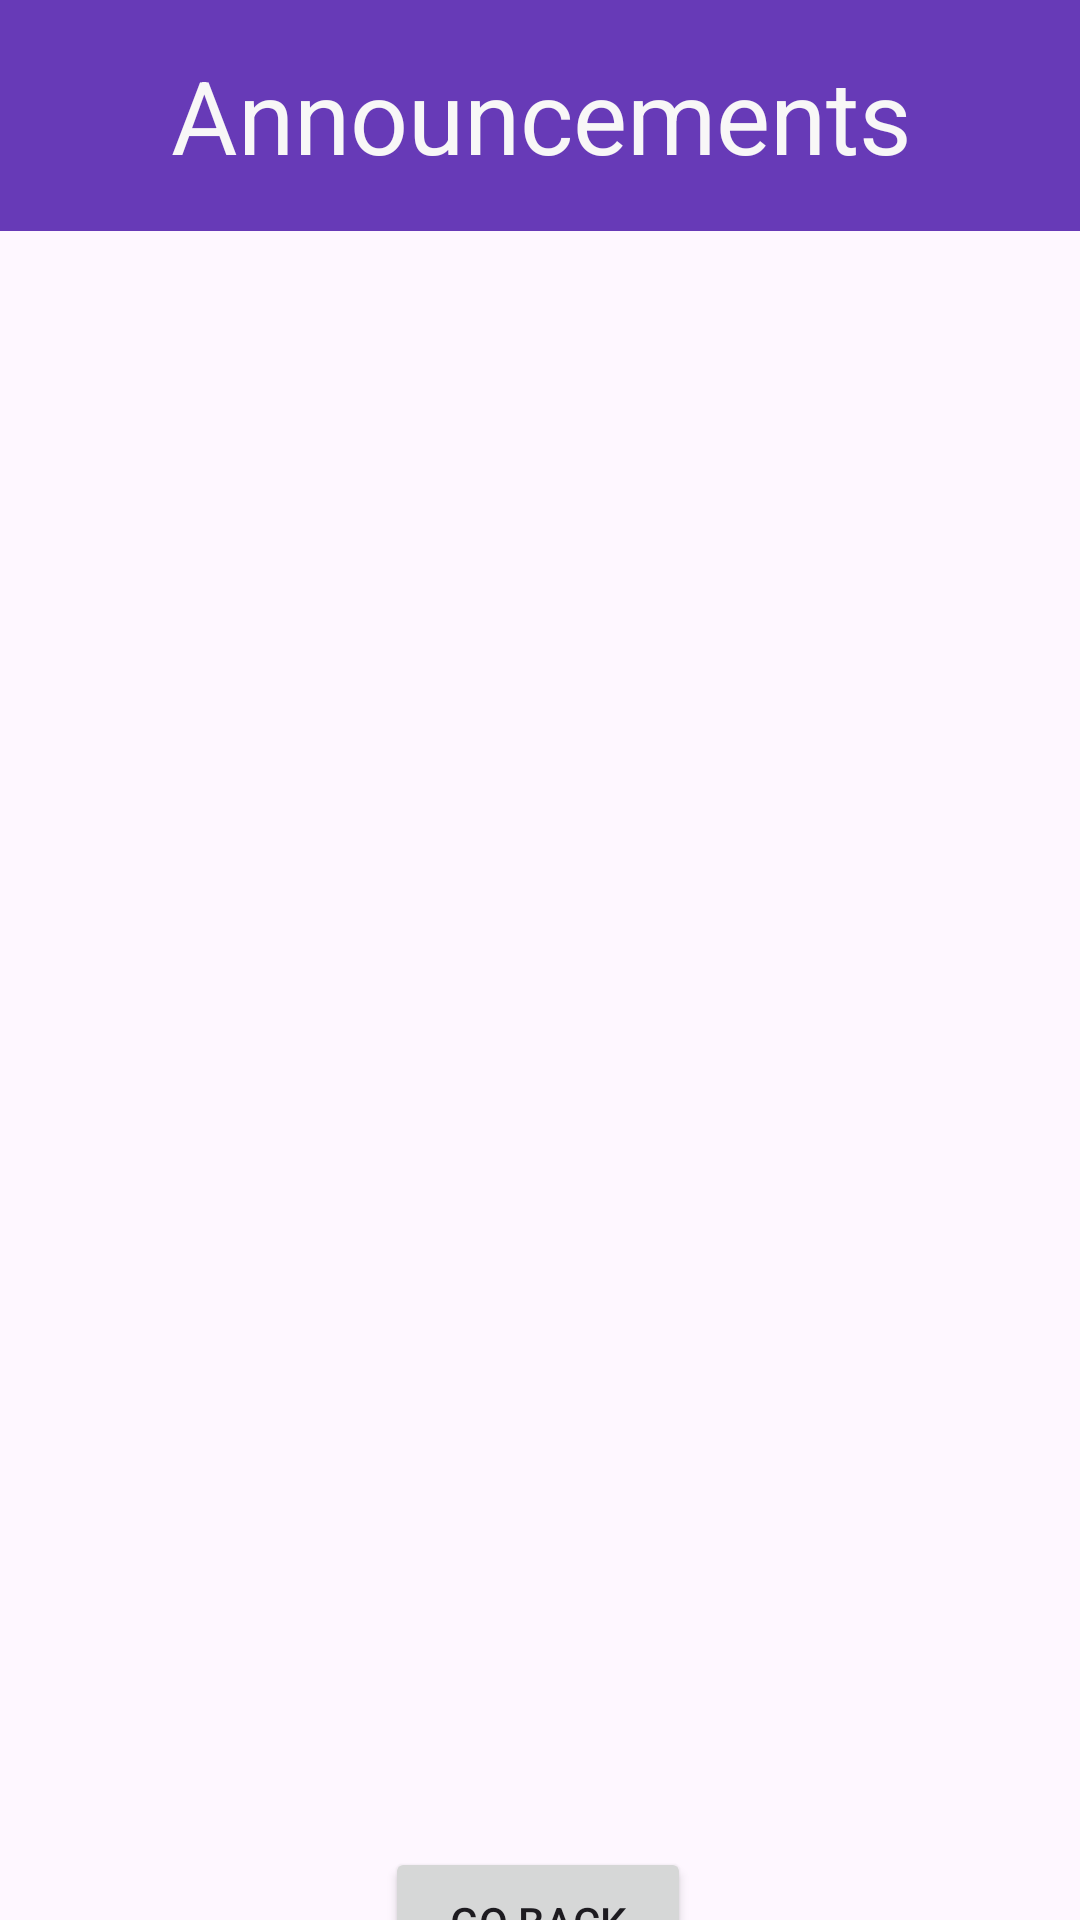

Here is an Android app screen rendered from its layout file. Give the layout XML and the strings, colors and styles it references.
<!-- AndroidManifest.xml: application theme Theme.B07ProjectApp -->
<!-- res/layout/activity_student_view_announcement.xml -->
<?xml version="1.0" encoding="utf-8"?>
<androidx.constraintlayout.widget.ConstraintLayout xmlns:android="http://schemas.android.com/apk/res/android"
    xmlns:app="http://schemas.android.com/apk/res-auto"
    xmlns:tools="http://schemas.android.com/tools"
    android:layout_width="match_parent"
    android:layout_height="match_parent"
    tools:context=".StudentViewAnnouncement">

    <androidx.recyclerview.widget.RecyclerView
        android:id="@+id/StudentViewAnnouncement"
        android:layout_width="422dp"
        android:layout_height="550dp"
        android:layout_marginTop="8dp"
        app:layout_constraintEnd_toEndOf="parent"
        app:layout_constraintHorizontal_bias="0.333"
        app:layout_constraintStart_toStartOf="parent"
        app:layout_constraintTop_toBottomOf="@+id/textViewSA" />

    <TextView
        android:id="@+id/textViewSA"
        android:layout_width="443dp"
        android:layout_height="77dp"
        android:background="#673AB7"
        android:backgroundTint="#673AB7"
        android:gravity="center"
        android:text="Announcements"
        android:textColor="#F8F7F7"
        android:textSize="34sp"
        app:layout_constraintEnd_toEndOf="parent"
        app:layout_constraintStart_toStartOf="parent"
        app:layout_constraintTop_toTopOf="parent" />

    <Button
        android:id="@+id/SABtn"
        android:layout_width="102dp"
        android:layout_height="50dp"
        android:onClick="onClickStudentAnnouncementGoBack"
        android:text="Go Back"
        app:layout_constraintBottom_toBottomOf="parent"
        app:layout_constraintEnd_toEndOf="parent"
        app:layout_constraintHorizontal_bias="0.498"
        app:layout_constraintStart_toStartOf="parent"
        app:layout_constraintTop_toBottomOf="@+id/StudentViewAnnouncement"
        app:layout_constraintVertical_bias="0.434" />

</androidx.constraintlayout.widget.ConstraintLayout>
<!-- resources referenced by this layout -->
<resources>
  <style name="Theme.B07ProjectApp" parent="Base.Theme.B07ProjectApp" />
  <style name="Base.Theme.B07ProjectApp" parent="Theme.Material3.DayNight.NoActionBar">
          
          
      </style>
</resources>
